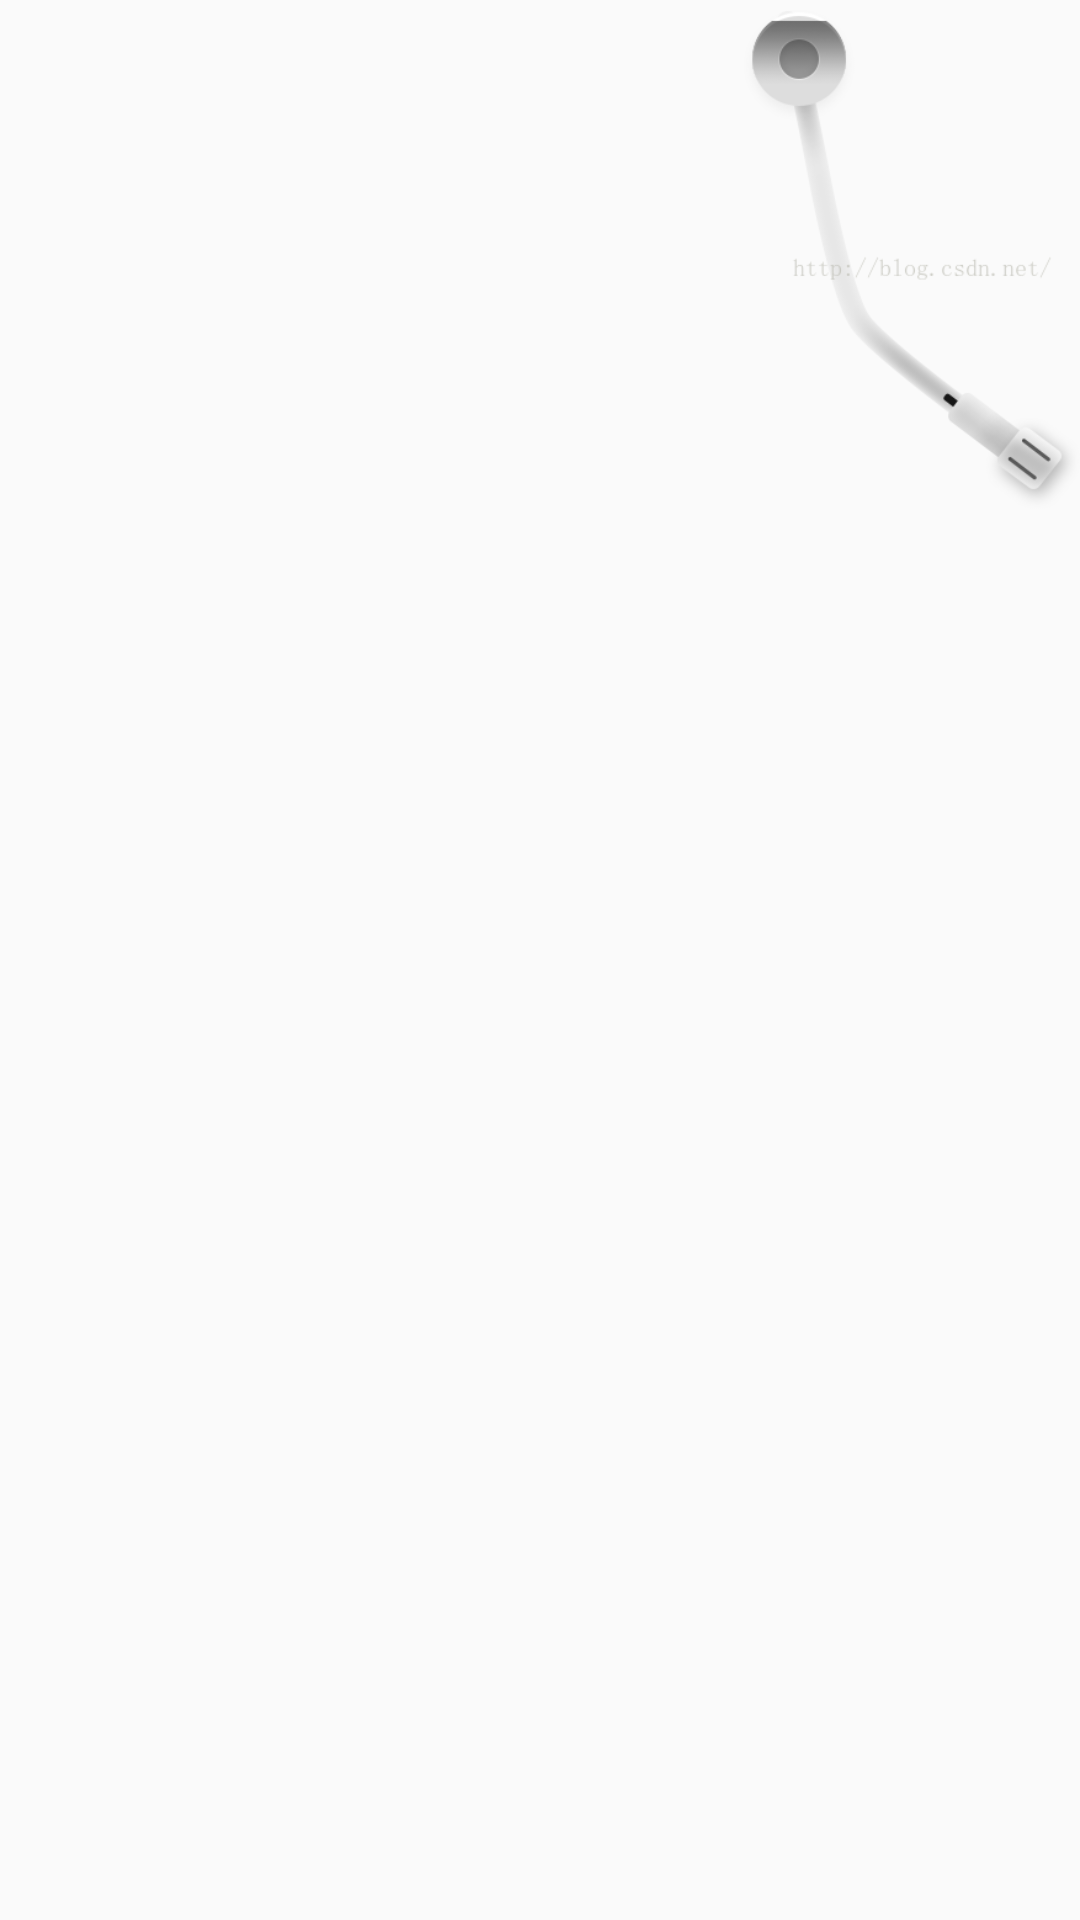

This screen was rendered from an Android layout file. Write that file and the resources it references.
<!-- AndroidManifest.xml: application theme AppThemebrown -->
<!-- res/layout/recordfragment.xml -->
<?xml version="1.0" encoding="utf-8"?>
<RelativeLayout xmlns:android="http://schemas.android.com/apk/res/android"
    android:orientation="vertical" android:layout_width="match_parent"
    android:layout_height="match_parent">
    <View
        android:id="@+id/myView"
        android:layout_width="300dp"
        android:layout_height="300dp"
       android:layout_marginTop="120dp"
        android:layout_marginStart="30dp"
        />
    <ImageView
        android:id="@+id/needle"
        android:layout_width="wrap_content"
        android:layout_height="wrap_content"
        android:layout_alignParentEnd="true"
        android:adjustViewBounds="true"
        android:contentDescription="唱片指针"
        android:maxHeight="170dp"
        android:src="@drawable/needle" />
</RelativeLayout>
<!-- resources referenced by this layout -->
<resources>
  <!-- drawable needle: png bitmap (drawable, 22647 bytes) -->
  <style name="AppThemebrown" parent="Theme.AppCompat.Light.NoActionBar">
          
          <item name="colorPrimary">@color/white</item>
          <item name="colorPrimaryDark">@color/brown</item>
          <item name="colorAccent">@color/colorAccent</item>
      </style>
  <color name="white">#FCFCFC</color>
  <color name="brown">#FF4500</color>
  <color name="colorAccent">#D81B60</color>
</resources>
